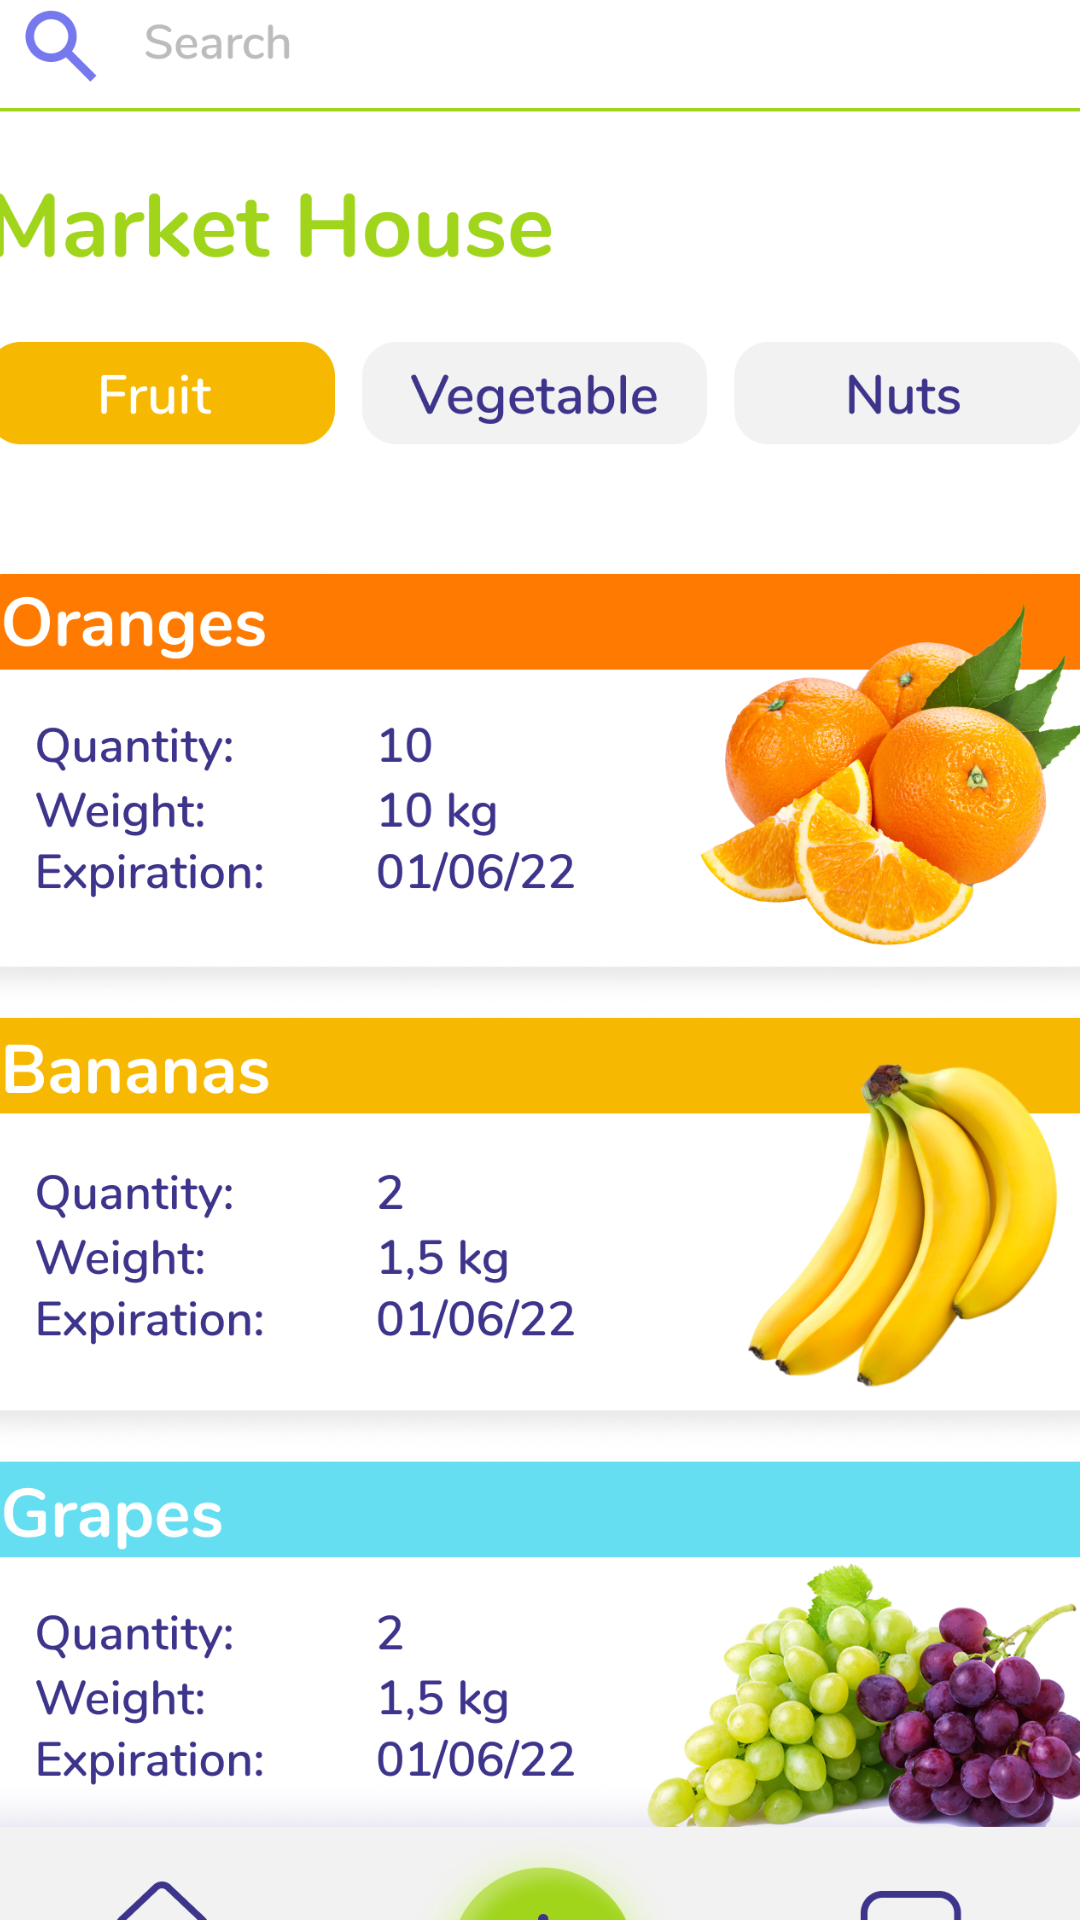

Reconstruct the res/layout file that produces this screen, plus the resources it refers to.
<!-- AndroidManifest.xml: application theme Theme.FreshFind -->
<!-- res/layout/activity_market_house_screen_fruits_selected.xml -->
<?xml version="1.0" encoding="utf-8"?>
<androidx.constraintlayout.widget.ConstraintLayout xmlns:android="http://schemas.android.com/apk/res/android"
    xmlns:app="http://schemas.android.com/apk/res-auto"
    xmlns:tools="http://schemas.android.com/tools"
    android:layout_width="match_parent"
    android:layout_height="match_parent"
    tools:context=".MarketHouseScreen_FruitsSelected">

    <Button
        android:id="@+id/fruitButton2"
        android:layout_width="111dp"
        android:layout_height="50dp"
        android:background="#00FFFFFF"
        app:layout_constraintBottom_toBottomOf="parent"
        app:layout_constraintEnd_toEndOf="parent"
        app:layout_constraintHorizontal_bias="0.093"
        app:layout_constraintStart_toStartOf="parent"
        app:layout_constraintTop_toTopOf="parent"
        app:layout_constraintVertical_bias="0.227" />

    <Button
        android:id="@+id/vegetableButton2"
        android:layout_width="111dp"
        android:layout_height="50dp"
        android:background="#00FFFFFF"
        app:layout_constraintBottom_toBottomOf="parent"
        app:layout_constraintEnd_toEndOf="parent"
        app:layout_constraintStart_toStartOf="parent"
        app:layout_constraintTop_toTopOf="parent"
        app:layout_constraintVertical_bias="0.227" />

    <Button
        android:id="@+id/nutsButton2"
        android:layout_width="111dp"
        android:layout_height="50dp"
        android:background="#00FFFFFF"
        app:layout_constraintBottom_toBottomOf="parent"
        app:layout_constraintEnd_toEndOf="parent"
        app:layout_constraintHorizontal_bias="0.9"
        app:layout_constraintStart_toStartOf="parent"
        app:layout_constraintTop_toTopOf="parent"
        app:layout_constraintVertical_bias="0.227" />

    <ImageView
        android:id="@+id/imageView6"
        android:layout_width="439dp"
        android:layout_height="759dp"
        app:layout_constraintBottom_toBottomOf="parent"
        app:layout_constraintEnd_toEndOf="parent"
        app:layout_constraintStart_toStartOf="parent"
        app:layout_constraintTop_toTopOf="parent"
        app:srcCompat="@drawable/market_house_screen_fruits" />

    <Button
        android:id="@+id/homeButton2"
        android:layout_width="98dp"
        android:layout_height="71dp"
        android:background="#00FFFFFF"
        app:layout_constraintBottom_toBottomOf="parent"
        app:layout_constraintEnd_toEndOf="parent"
        app:layout_constraintHorizontal_bias="0.126"
        app:layout_constraintStart_toStartOf="parent"
        app:layout_constraintTop_toTopOf="parent"
        app:layout_constraintVertical_bias="0.976" />
</androidx.constraintlayout.widget.ConstraintLayout>
<!-- resources referenced by this layout -->
<resources>
  <!-- drawable market_house_screen_fruits: png bitmap (drawable-xxxhdpi, 931167 bytes) -->
  <style name="Theme.FreshFind" parent="Theme.MaterialComponents.DayNight.DarkActionBar">
          
          <item name="colorPrimary">@color/purple_500</item>
          <item name="colorPrimaryVariant">@color/purple_700</item>
          <item name="colorOnPrimary">@color/white</item>
          
          <item name="colorSecondary">@color/teal_200</item>
          <item name="colorSecondaryVariant">@color/teal_700</item>
          <item name="colorOnSecondary">@color/black</item>
          
          <item name="android:statusBarColor" tools:targetApi="l">?attr/colorPrimaryVariant</item>
          
      </style>
  <!-- not gathered from this repository: default colours our renderer supplied (Android Studio template values) -->
  <color name="purple_500">#FF6200EE</color>
  <color name="purple_700">#FF3700B3</color>
  <color name="teal_200">#FF03DAC5</color>
  <color name="teal_700">#FF018786</color>
  <color name="black">#FF000000</color>
  <color name="white">#FFFFFFFF</color>
</resources>
